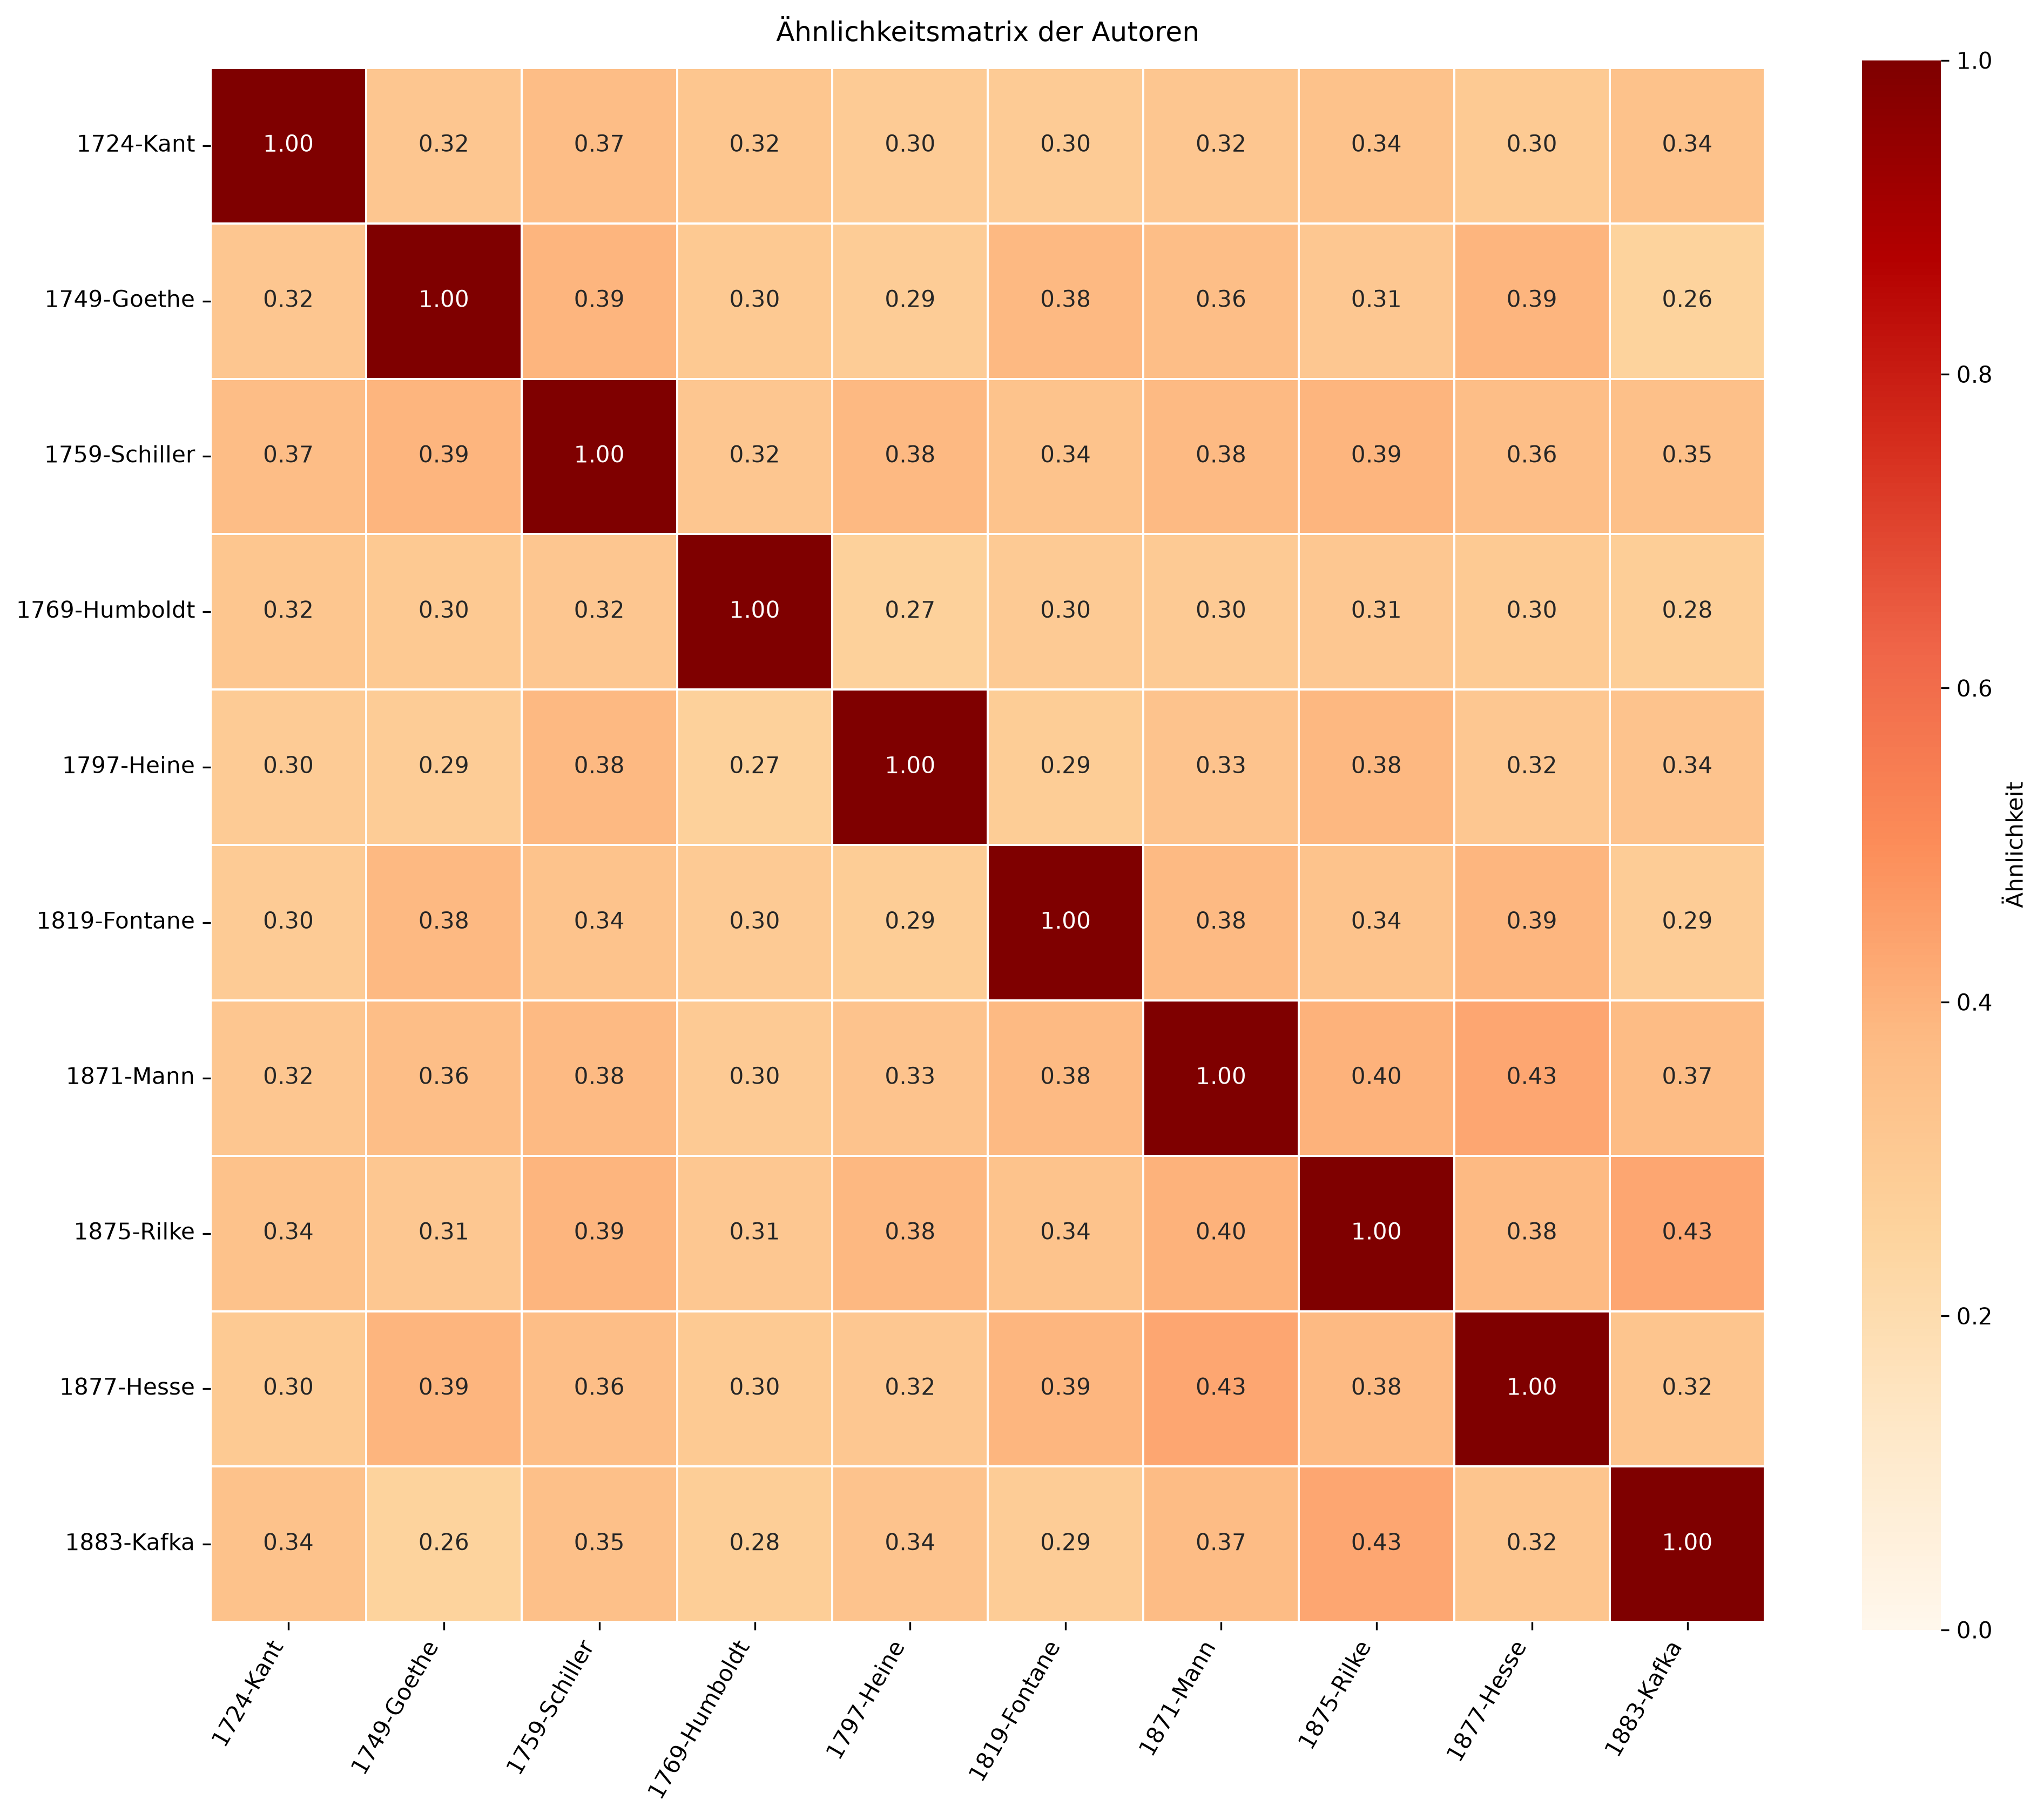

Source data for this figure (header and first rows):
1819-Fontane, 1759-Schiller, 0.3389
1819-Fontane, 1877-Hesse, 0.3902
1819-Fontane, 1871-Mann, 0.3770
1819-Fontane, 1769-Humboldt, 0.2974
1819-Fontane, 1797-Heine, 0.2871
1819-Fontane, 1883-Kafka, 0.2906
1819-Fontane, 1875-Rilke, 0.3379
1819-Fontane, 1724-Kant, 0.2960
1819-Fontane, 1749-Goethe, 0.3801
1759-Schiller, 1877-Hesse, 0.3602
1759-Schiller, 1871-Mann, 0.3762
1759-Schiller, 1769-Humboldt, 0.3167
1759-Schiller, 1797-Heine, 0.3813
1759-Schiller, 1883-Kafka, 0.3479
1759-Schiller, 1875-Rilke, 0.3917
1759-Schiller, 1724-Kant, 0.3660
1759-Schiller, 1749-Goethe, 0.3940
1877-Hesse, 1871-Mann, 0.4311
1877-Hesse, 1769-Humboldt, 0.3035
1877-Hesse, 1797-Heine, 0.3151
1877-Hesse, 1883-Kafka, 0.3247
1877-Hesse, 1875-Rilke, 0.3785
1877-Hesse, 1724-Kant, 0.3027
1877-Hesse, 1749-Goethe, 0.3939
1871-Mann, 1769-Humboldt, 0.3007
1871-Mann, 1797-Heine, 0.3328
1871-Mann, 1883-Kafka, 0.3706
1871-Mann, 1875-Rilke, 0.4004
1871-Mann, 1724-Kant, 0.3168
1871-Mann, 1749-Goethe, 0.3625
1769-Humboldt, 1797-Heine, 0.2681
1769-Humboldt, 1883-Kafka, 0.2844
1769-Humboldt, 1875-Rilke, 0.3127
1769-Humboldt, 1724-Kant, 0.3217
1769-Humboldt, 1749-Goethe, 0.3048
1797-Heine, 1883-Kafka, 0.3354
1797-Heine, 1875-Rilke, 0.3841
1797-Heine, 1724-Kant, 0.2962
1797-Heine, 1749-Goethe, 0.2924
1883-Kafka, 1875-Rilke, 0.4299
1883-Kafka, 1724-Kant, 0.3435
1883-Kafka, 1749-Goethe, 0.2575
1875-Rilke, 1724-Kant, 0.3427
1875-Rilke, 1749-Goethe, 0.3147
1724-Kant, 1749-Goethe, 0.3192
